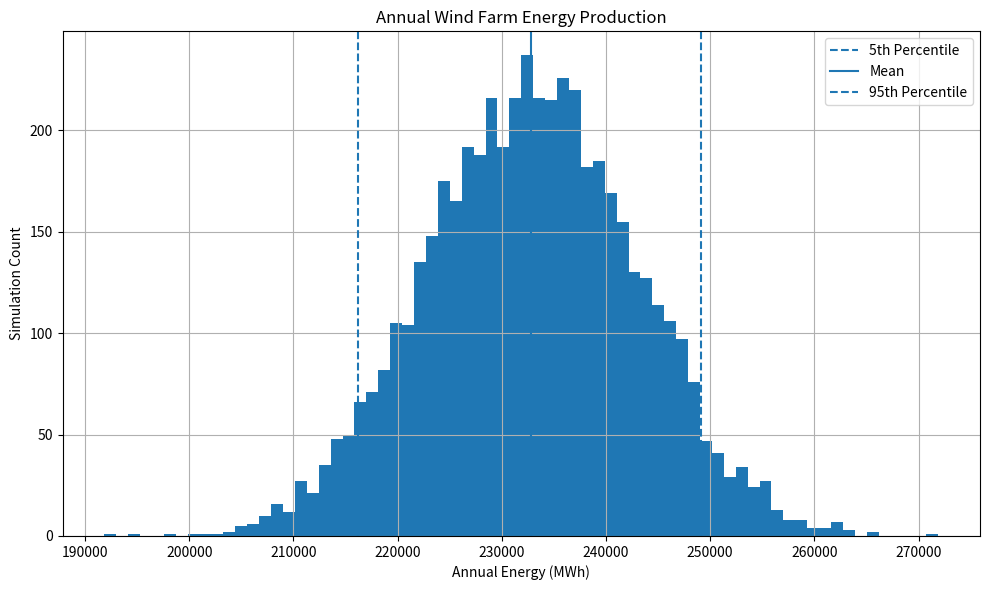
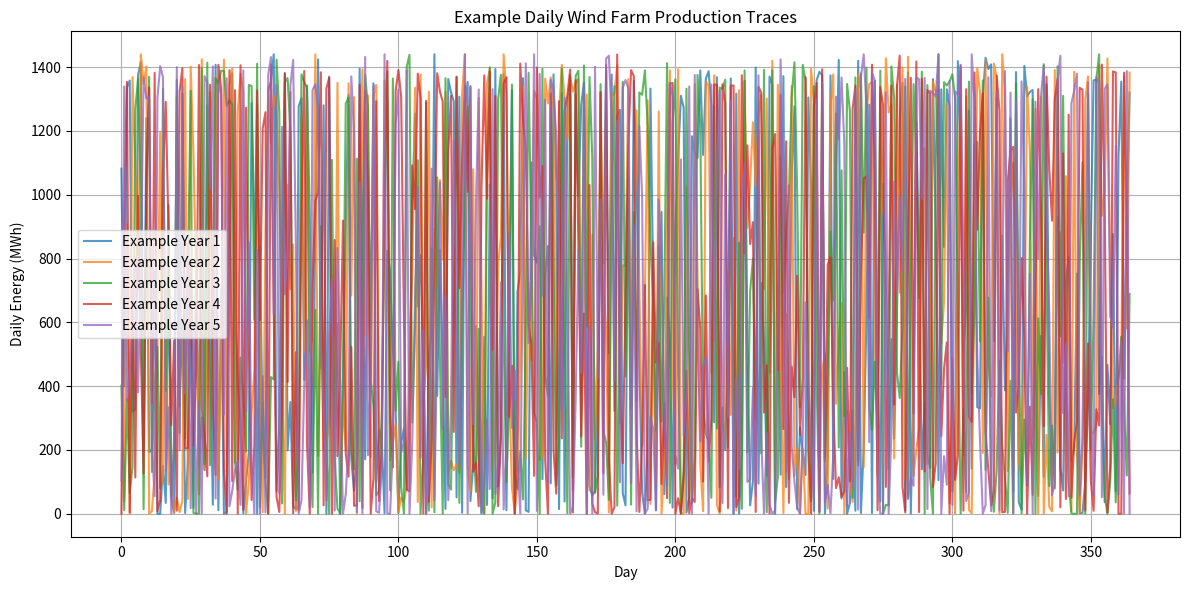
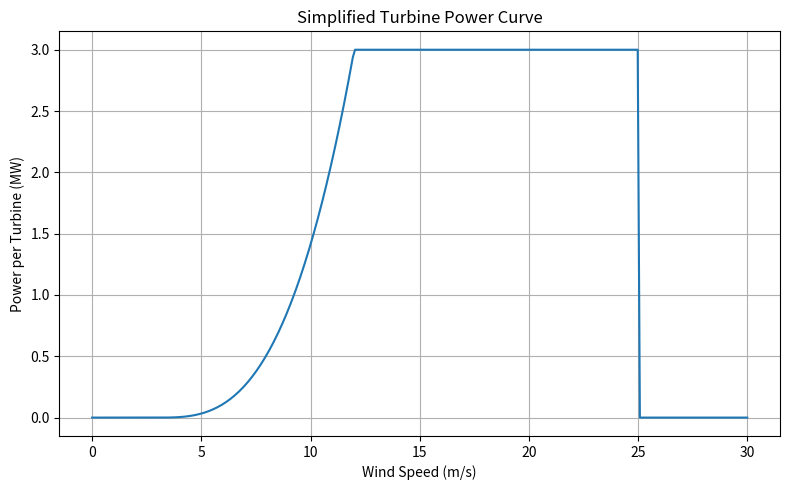

The script that saved these images, in order:
"""
03_renewable_energy_monte_carlo.py

Monte Carlo Simulation: Renewable Energy Production

What this script does:
- Simulates annual wind farm energy output
- Uses a simple turbine power curve instead of a purely linear model
- Adds turbine availability/downtime uncertainty
- Estimates annual MWh distribution, low-production risk, and capacity factor
- Plots annual production and example daily traces

Dependencies:
    pip install numpy pandas matplotlib
"""

import numpy as np
import pandas as pd
import matplotlib.pyplot as plt


np.random.seed(42)

N_SIMULATIONS = 5_000
DAYS = 365

N_TURBINES = 20
RATED_POWER_MW_PER_TURBINE = 3.0

CUT_IN_SPEED = 3.0
RATED_SPEED = 12.0
CUT_OUT_SPEED = 25.0

MEAN_WIND_SPEED = 9.5
WIND_SPEED_STD = 3.8

MEAN_AVAILABILITY = 0.94
AVAILABILITY_STD = 0.03


def turbine_power_curve(wind_speed):
    """
    Simplified power curve:
    - No power below cut-in
    - Cubic ramp from cut-in to rated speed
    - Rated power from rated speed to cut-out
    - No power above cut-out for safety shutdown
    """
    wind_speed = np.asarray(wind_speed)
    power = np.zeros_like(wind_speed, dtype=float)

    ramp_region = (wind_speed >= CUT_IN_SPEED) & (wind_speed < RATED_SPEED)
    rated_region = (wind_speed >= RATED_SPEED) & (wind_speed <= CUT_OUT_SPEED)

    normalized = (wind_speed[ramp_region] - CUT_IN_SPEED) / (RATED_SPEED - CUT_IN_SPEED)
    power[ramp_region] = RATED_POWER_MW_PER_TURBINE * normalized**3
    power[rated_region] = RATED_POWER_MW_PER_TURBINE

    return power


def simulate_annual_energy():
    # Use Weibull-ish wind behavior through a clipped normal for simplicity.
    wind_speeds = np.random.normal(MEAN_WIND_SPEED, WIND_SPEED_STD, DAYS)
    wind_speeds = np.clip(wind_speeds, 0, None)

    availability = np.random.normal(MEAN_AVAILABILITY, AVAILABILITY_STD, DAYS)
    availability = np.clip(availability, 0.70, 1.00)

    daily_power_mw_per_turbine = turbine_power_curve(wind_speeds)

    # Daily energy = MW * 24 hours * turbines * availability
    daily_energy_mwh = daily_power_mw_per_turbine * 24 * N_TURBINES * availability

    annual_energy_mwh = daily_energy_mwh.sum()

    return annual_energy_mwh, daily_energy_mwh, wind_speeds


def main():
    annual_energy = []
    daily_examples = []
    wind_examples = []

    for i in range(N_SIMULATIONS):
        annual_mwh, daily_mwh, wind_speeds = simulate_annual_energy()
        annual_energy.append(annual_mwh)

        if i < 5:
            daily_examples.append(daily_mwh)
            wind_examples.append(wind_speeds)

    annual_energy = np.array(annual_energy)

    max_possible_mwh = N_TURBINES * RATED_POWER_MW_PER_TURBINE * 24 * DAYS
    capacity_factors = annual_energy / max_possible_mwh

    summary = pd.DataFrame([{
        "mean_annual_mwh": annual_energy.mean(),
        "median_annual_mwh": np.median(annual_energy),
        "p05_annual_mwh": np.percentile(annual_energy, 5),
        "p95_annual_mwh": np.percentile(annual_energy, 95),
        "mean_capacity_factor": capacity_factors.mean(),
        "prob_below_30pct_capacity_factor": np.mean(capacity_factors < 0.30),
    }])

    print("\nRENEWABLE ENERGY MONTE CARLO SUMMARY")
    print(summary.to_string(index=False, float_format=lambda x: f"{x:,.3f}"))

    summary.to_csv("renewable_energy_summary.csv", index=False)

    # Plot annual production distribution.
    plt.figure(figsize=(10, 6))
    plt.hist(annual_energy, bins=70)
    plt.axvline(np.percentile(annual_energy, 5), linestyle="--", label="5th Percentile")
    plt.axvline(np.mean(annual_energy), linestyle="-", label="Mean")
    plt.axvline(np.percentile(annual_energy, 95), linestyle="--", label="95th Percentile")
    plt.title("Annual Wind Farm Energy Production")
    plt.xlabel("Annual Energy (MWh)")
    plt.ylabel("Simulation Count")
    plt.legend()
    plt.grid(True)
    plt.tight_layout()
    plt.show()

    # Plot example daily production traces.
    plt.figure(figsize=(12, 6))
    days = np.arange(DAYS)

    for idx, daily_mwh in enumerate(daily_examples, start=1):
        plt.plot(days, daily_mwh, alpha=0.75, label=f"Example Year {idx}")

    plt.title("Example Daily Wind Farm Production Traces")
    plt.xlabel("Day")
    plt.ylabel("Daily Energy (MWh)")
    plt.legend()
    plt.grid(True)
    plt.tight_layout()
    plt.show()

    # Plot power curve.
    speeds = np.linspace(0, 30, 300)
    power = turbine_power_curve(speeds)

    plt.figure(figsize=(8, 5))
    plt.plot(speeds, power)
    plt.title("Simplified Turbine Power Curve")
    plt.xlabel("Wind Speed (m/s)")
    plt.ylabel("Power per Turbine (MW)")
    plt.grid(True)
    plt.tight_layout()
    plt.show()

    print("\nSaved: renewable_energy_summary.csv")


if __name__ == "__main__":
    main()
